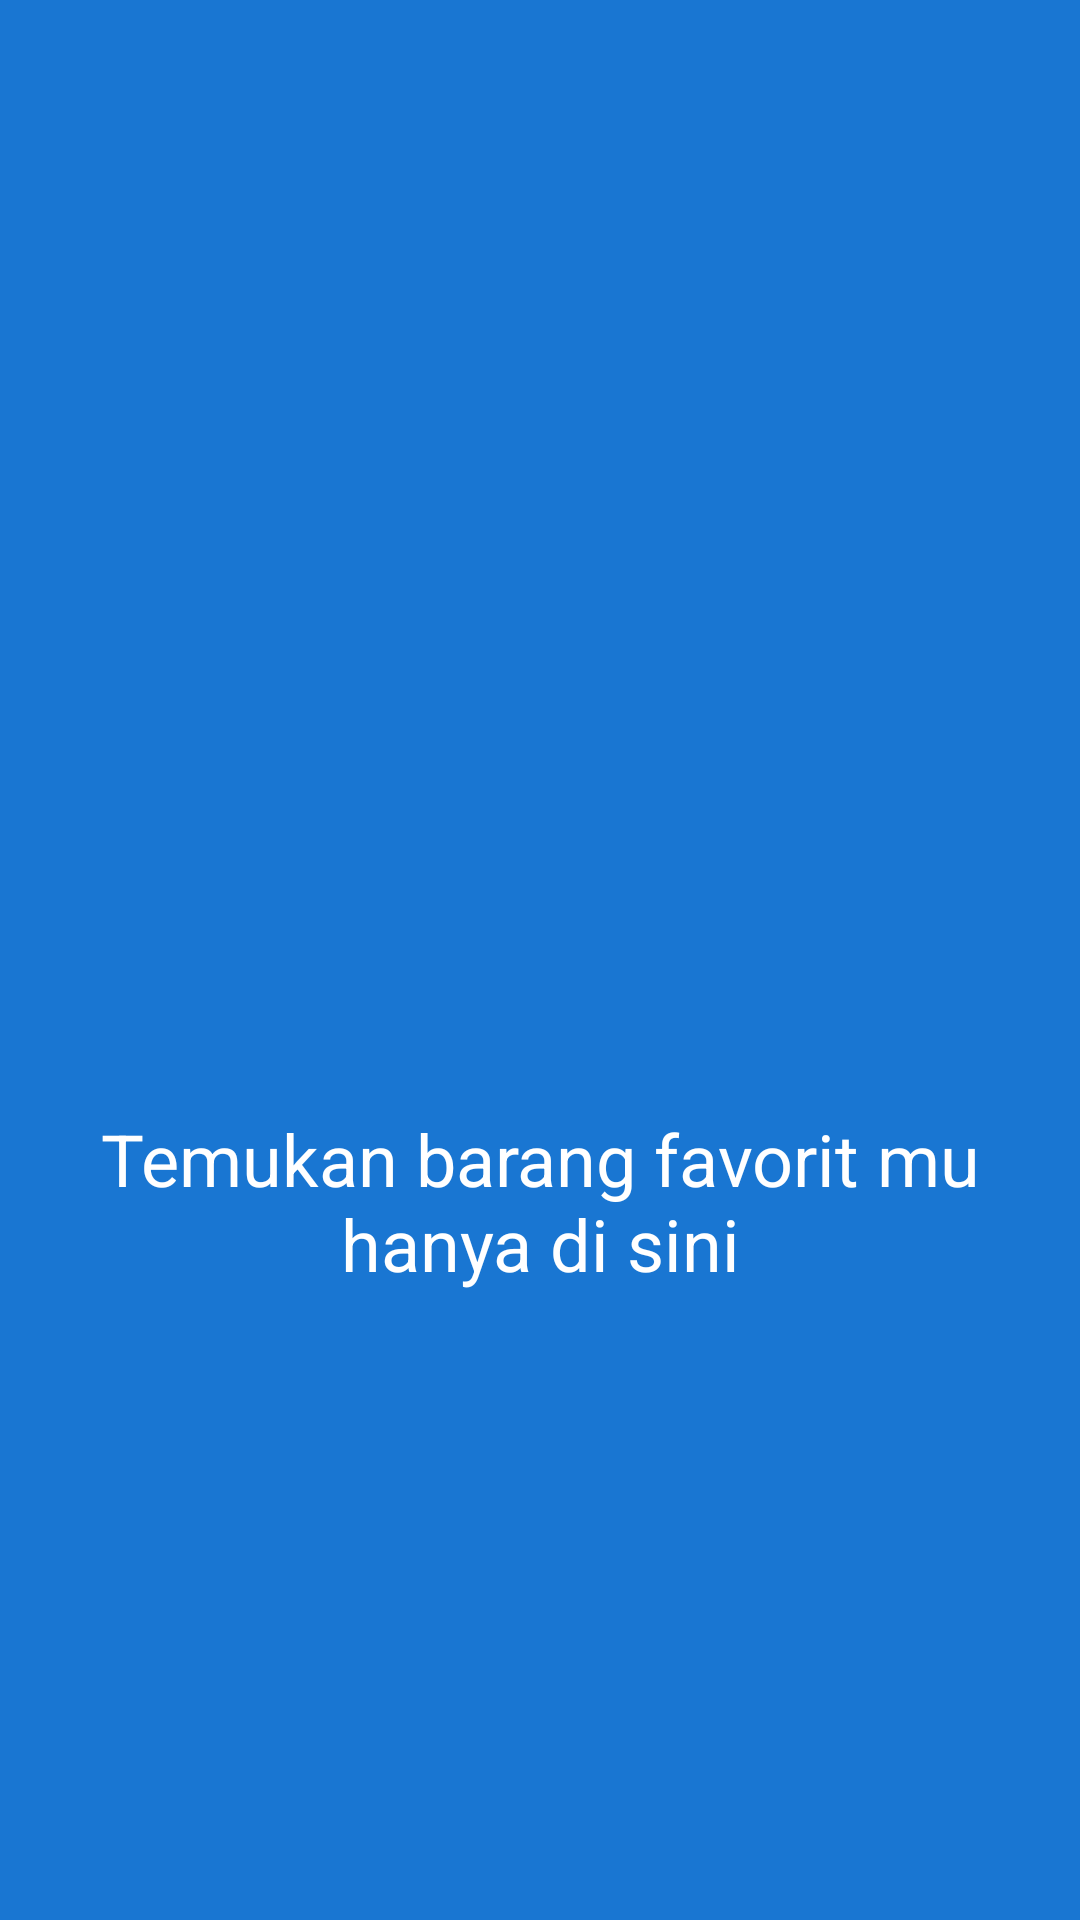

Here is an Android app screen rendered from its layout file. Give the layout XML and the strings, colors and styles it references.
<!-- AndroidManifest.xml: application theme Theme.AppCompat.Light.NoActionBar -->
<!-- res/layout/slide_2.xml -->
<?xml version="1.0" encoding="utf-8"?>
<RelativeLayout
    xmlns:android="http://schemas.android.com/apk/res/android"
    xmlns:tools="http://schemas.android.com/tools"
    android:layout_width="match_parent"
    android:layout_height="match_parent"
    android:background="@color/blue"
    android:orientation="vertical">

    <ImageView
        android:id="@+id/icon2"
        android:layout_width="100dp"
        android:layout_height="100dp"
        android:layout_centerInParent="true"
        android:layout_centerHorizontal="true"
        android:src="@drawable/ic_store_mall_directory_white_48dp"
        />

    <TextView
        android:id="@+id/text2"
        android:layout_width="match_parent"
        android:layout_height="wrap_content"
        android:gravity="center"
        android:text="Temukan barang favorit mu hanya di sini"
        android:textColor="#ffffff"
        android:textSize="24sp"
        android:layout_below="@+id/icon2"
        android:layout_marginLeft="8dp"
        android:layout_marginRight="8dp"/>


</RelativeLayout>
<!-- resources referenced by this layout -->
<resources>
  <color name="blue">#1976d2</color>
</resources>
